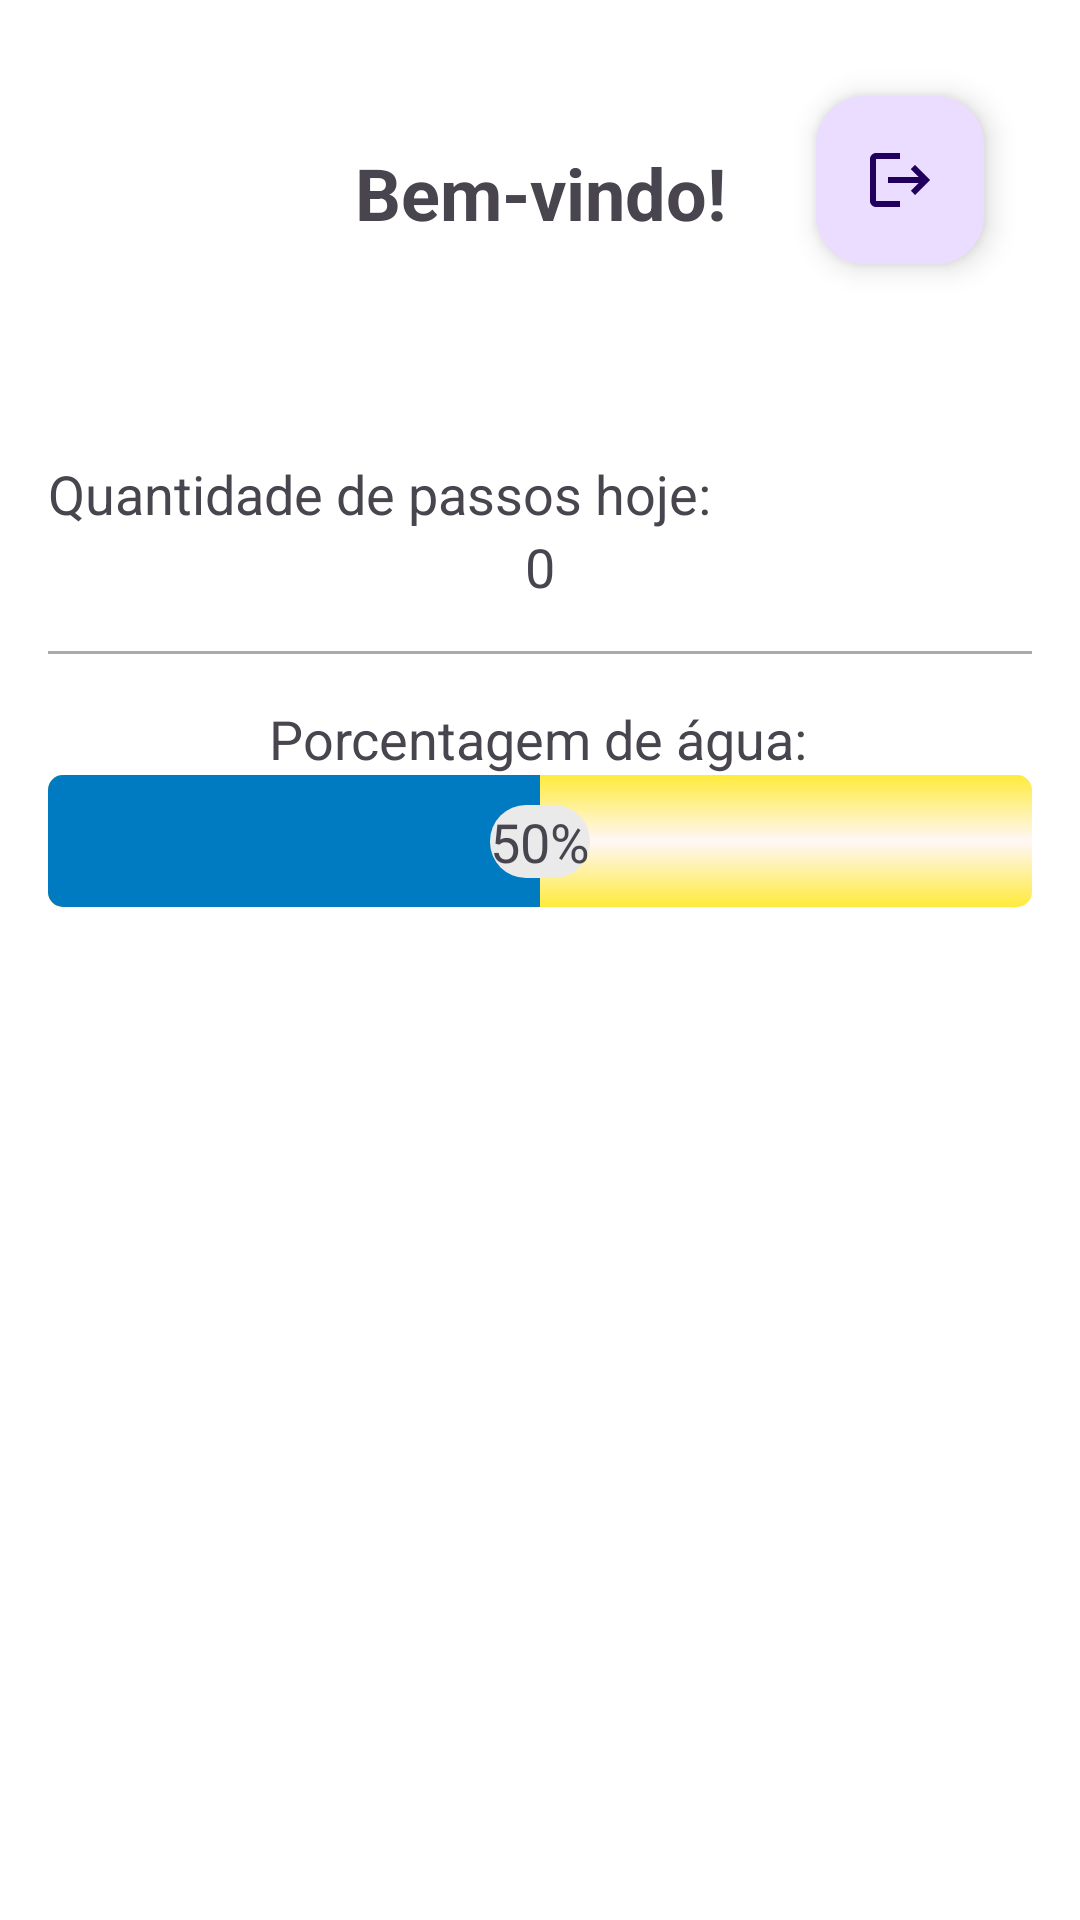

Write the Android layout XML for this screen, with the resource values it uses.
<!-- AndroidManifest.xml: application theme Theme.Fit -->
<!-- res/layout/fragment_home.xml -->
<?xml version="1.0" encoding="utf-8"?>
<androidx.constraintlayout.widget.ConstraintLayout
    xmlns:android="http://schemas.android.com/apk/res/android"
    xmlns:app="http://schemas.android.com/apk/res-auto"
    xmlns:tools="http://schemas.android.com/tools"
    android:layout_width="match_parent"
    android:layout_height="match_parent"
    android:padding="16dp">

    
    <com.google.android.material.floatingactionbutton.FloatingActionButton
        android:id="@+id/fab_logout"
        android:layout_width="wrap_content"
        android:layout_height="wrap_content"
        android:src="@drawable/ic_logout"
        android:clickable="true"
        android:focusable="true"
        android:tint="@android:color/black"
        app:layout_constraintTop_toTopOf="parent"
        app:layout_constraintEnd_toEndOf="parent"
        android:layout_marginTop="16dp"
        android:layout_marginEnd="16dp" />

    
    <TextView
        android:id="@+id/tv_welcome"
        android:layout_width="wrap_content"
        android:layout_height="wrap_content"
        android:text="Bem-vindo!"
        android:textSize="24sp"
        android:textStyle="bold"
        app:layout_constraintTop_toTopOf="parent"
        app:layout_constraintLeft_toLeftOf="parent"
        app:layout_constraintRight_toRightOf="parent"
        app:layout_constraintBottom_toTopOf="@+id/tv_step_count"
        android:layout_marginTop="32dp"
        android:layout_marginBottom="16dp"
        android:gravity="center" />

    
    <TextView
        android:id="@+id/tv_step_count"
        android:layout_width="0dp"
        android:layout_height="wrap_content"
        android:layout_marginTop="72dp"
        android:text="Quantidade de passos hoje:"
        android:textAppearance="?android:attr/textAppearanceMedium"
        app:layout_constraintLeft_toLeftOf="parent"
        app:layout_constraintRight_toRightOf="parent"
        app:layout_constraintTop_toBottomOf="@+id/tv_welcome" />

    
    <TextView
        android:id="@+id/tv_steps"
        android:layout_width="wrap_content"
        android:layout_height="wrap_content"
        android:text="0"
        android:textAppearance="?android:attr/textAppearanceMedium"
        app:layout_constraintTop_toBottomOf="@+id/tv_step_count"
        app:layout_constraintLeft_toLeftOf="parent"
        app:layout_constraintRight_toRightOf="parent"
        android:layout_marginBottom="16dp" />

    
    <View
        android:id="@+id/divider1"
        android:layout_width="0dp"
        android:layout_height="1dp"
        android:background="@drawable/divider_shape"
        app:layout_constraintTop_toBottomOf="@+id/tv_steps"
        app:layout_constraintLeft_toLeftOf="parent"
        app:layout_constraintRight_toRightOf="parent"
        android:layout_marginTop="16dp"
        android:layout_marginBottom="16dp"/>

    
    <TextView
        android:id="@+id/tv_water_percentage_title"
        android:layout_width="wrap_content"
        android:layout_height="wrap_content"
        android:layout_marginTop="16dp"
        android:text="Porcentagem de água:"
        android:textAppearance="?android:attr/textAppearanceMedium"
        app:layout_constraintHorizontal_bias="0.497"
        app:layout_constraintLeft_toLeftOf="parent"
        app:layout_constraintRight_toRightOf="parent"
        app:layout_constraintTop_toBottomOf="@+id/divider1" />

    
    <ProgressBar
        android:id="@+id/progressbar_steps"
        style="?android:attr/progressBarStyleHorizontal"
        android:layout_width="0dp"
    android:layout_height="44dp"
    android:indeterminate="false"
    android:max="100"
    android:progress="50"
    android:progressDrawable="@drawable/custom_progress_bar"
    app:layout_constraintStart_toStartOf="parent"
    app:layout_constraintEnd_toEndOf="parent"
    app:layout_constraintTop_toBottomOf="@+id/tv_water_percentage_title" />


    

    
    <FrameLayout
        android:id="@+id/container_percentage"
        android:layout_width="wrap_content"
        android:layout_height="wrap_content"
        app:layout_constraintBottom_toBottomOf="@+id/progressbar_steps"
        app:layout_constraintLeft_toLeftOf="@+id/progressbar_steps"
        app:layout_constraintRight_toRightOf="@+id/progressbar_steps"
        app:layout_constraintTop_toTopOf="@+id/progressbar_steps">

        <FrameLayout
            android:layout_width="wrap_content"
            android:layout_height="wrap_content"
            android:background="@drawable/rounded_white_background"
            android:layout_gravity="center">

            <TextView
                android:id="@+id/tv_percentage"
                android:layout_width="wrap_content"
                android:layout_height="wrap_content"
                android:gravity="center"
                android:text="50%"
                android:textAppearance="?android:attr/textAppearanceMedium" />
        </FrameLayout>
    </FrameLayout>

</androidx.constraintlayout.widget.ConstraintLayout>
<!-- resources referenced by this layout -->
<resources>
  <!-- drawable custom_progress_bar (drawable) -->
  <?xml version="1.0" encoding="utf-8"?>
  <layer-list xmlns:android="http://schemas.android.com/apk/res/android">
      <item android:id="@android:id/background">
          <shape>
              <corners android:radius="5dp" />
              <gradient
                  android:startColor="#FFEB3B"
                  android:centerColor="#FFF7F7"
                  android:endColor="#FFEB3B"
                  android:angle="90" />
          </shape>
      </item>
      <item android:id="@android:id/progress">
          <clip>
              <shape>
                  <corners android:radius="5dp" />
                  <gradient
                      android:startColor="#ff007ac1"
                      android:centerColor="#ff007ac1"
                      android:endColor="#ff007ac1"
                      android:angle="0" />
              </shape>
          </clip>
      </item>
  </layer-list>
  <!-- drawable divider_shape (drawable) -->
  <shape xmlns:android="http://schemas.android.com/apk/res/android">
      <solid android:color="@android:color/darker_gray" />
      <size android:height="1dp" />
  </shape>
  <!-- drawable ic_logout (drawable) -->
  <vector android:autoMirrored="true" android:height="24dp"
      android:tint="#2195F2" android:viewportHeight="24"
      android:viewportWidth="24" android:width="24dp" xmlns:android="http://schemas.android.com/apk/res/android">
      <path android:fillColor="@android:color/white" android:pathData="M17,7l-1.41,1.41L18.17,11H8v2h10.17l-2.58,2.58L17,17l5,-5zM4,5h8V3H4c-1.1,0 -2,0.9 -2,2v14c0,1.1 0.9,2 2,2h8v-2H4V5z"/>
  </vector>
  <!-- drawable rounded_white_background (drawable) -->
  <?xml version="1.0" encoding="utf-8"?>
  <layer-list xmlns:android="http://schemas.android.com/apk/res/android">
      <item>
          <shape android:shape="rectangle">
              <solid android:color="#EAEAEA" /> 
              <corners android:radius="12dp" /> 
          </shape>
      </item>
  </layer-list>
  <style name="Theme.Fit" parent="Base.Theme.Fit" />
  <style name="Base.Theme.Fit" parent="Theme.Material3.DayNight.NoActionBar">
          
          <item name="colorPrimary">@color/light_primary</item>
          <item name="colorPrimaryDark">@color/light_primary_dark</item>
          <item name="colorSecondary">@color/light_secondary</item>
          <item name="android:colorBackground">@color/light_background</item>
          
      </style>
  <color name="light_primary">@color/blue</color>
  <color name="light_primary_dark">@color/blue_dark</color>
  <color name="light_secondary">@color/grey</color>
  <color name="light_background">@color/white</color>
  <color name="blue">#1EACDE</color>
  <color name="blue_dark">#1976D2</color>
  <color name="grey">#777777</color>
  <color name="white">#FFFFFFFF</color>
</resources>
